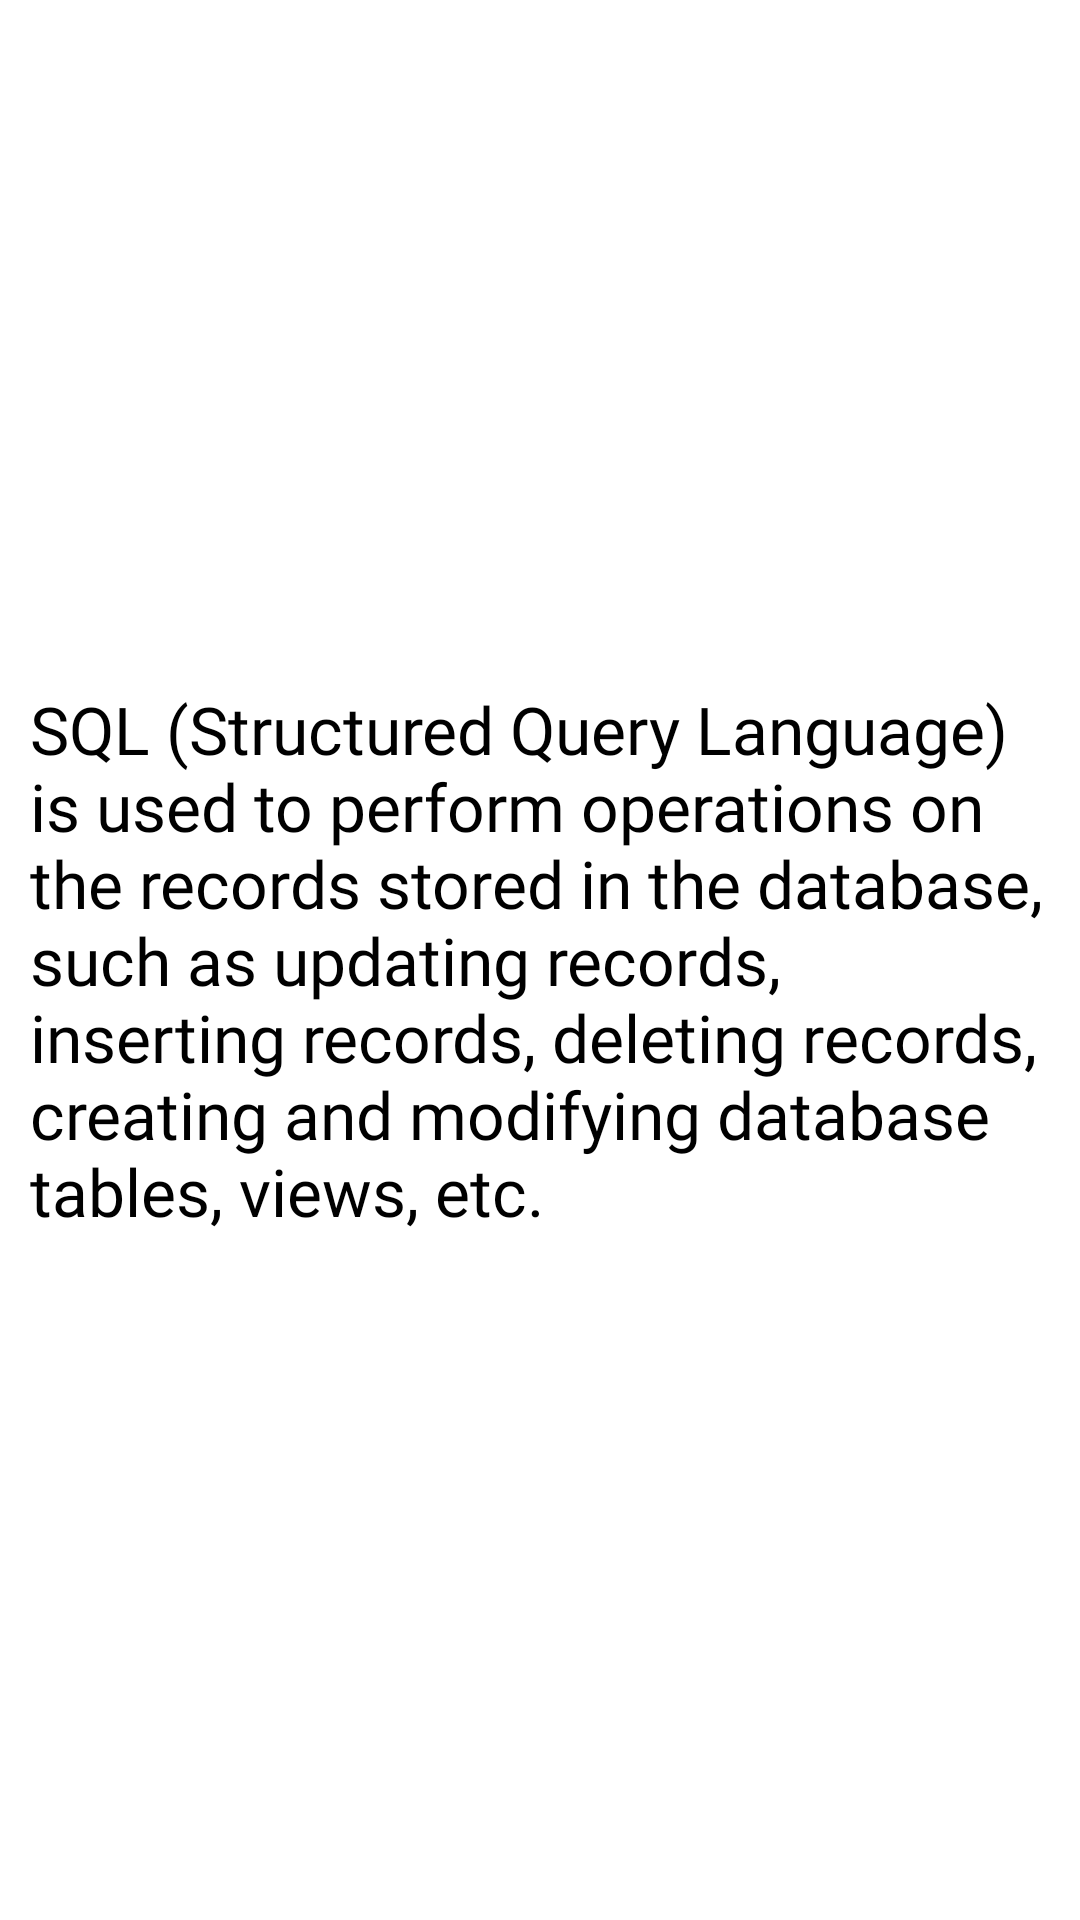

Write the Android layout XML for this screen, with the resource values it uses.
<!-- AndroidManifest.xml: application theme Theme.KotlinProjectOne -->
<!-- res/layout/activity_sql.xml -->
<?xml version="1.0" encoding="utf-8"?>
<androidx.constraintlayout.widget.ConstraintLayout xmlns:android="http://schemas.android.com/apk/res/android"
    xmlns:app="http://schemas.android.com/apk/res-auto"
    xmlns:tools="http://schemas.android.com/tools"
    android:layout_width="match_parent"
    android:layout_height="match_parent"
    tools:context=".SqlActivity">

    <TextView
        android:id="@+id/cTextView"
        android:layout_width="wrap_content"
        android:layout_height="wrap_content"
        android:text="@string/sql"
        android:padding="10dp"
        android:textSize="22sp"
        android:fontFamily="@font/tillana_medium"
        android:textColor="@color/black"
        app:layout_constraintBottom_toBottomOf="parent"
        app:layout_constraintEnd_toEndOf="parent"
        app:layout_constraintStart_toStartOf="parent"
        app:layout_constraintTop_toTopOf="parent" />
</androidx.constraintlayout.widget.ConstraintLayout>
<!-- resources referenced by this layout -->
<resources>
  <string name="sql">SQL (Structured Query Language) is used to perform operations on the records stored in the database, such as updating records, inserting records, deleting records, creating and modifying database tables, views, etc.</string>
  <style name="Theme.KotlinProjectOne" parent="Theme.MaterialComponents.DayNight.DarkActionBar">
          
          <item name="colorPrimary">@color/purple_500</item>
          <item name="colorPrimaryVariant">@color/purple_700</item>
          <item name="colorOnPrimary">@color/white</item>
          
          <item name="colorSecondary">@color/teal_200</item>
          <item name="colorSecondaryVariant">@color/teal_700</item>
          <item name="colorOnSecondary">@color/black</item>
          
          <item name="android:statusBarColor" tools:targetApi="l">?attr/colorPrimaryVariant</item>
          
      </style>
  <!-- not gathered from this repository: default colours our renderer supplied (Android Studio template values) -->
  <color name="purple_500">#FF6200EE</color>
  <color name="purple_700">#FF3700B3</color>
  <color name="teal_200">#FF03DAC5</color>
  <color name="teal_700">#FF018786</color>
  <color name="black">#FF000000</color>
  <color name="white">#FFFFFFFF</color>
</resources>
